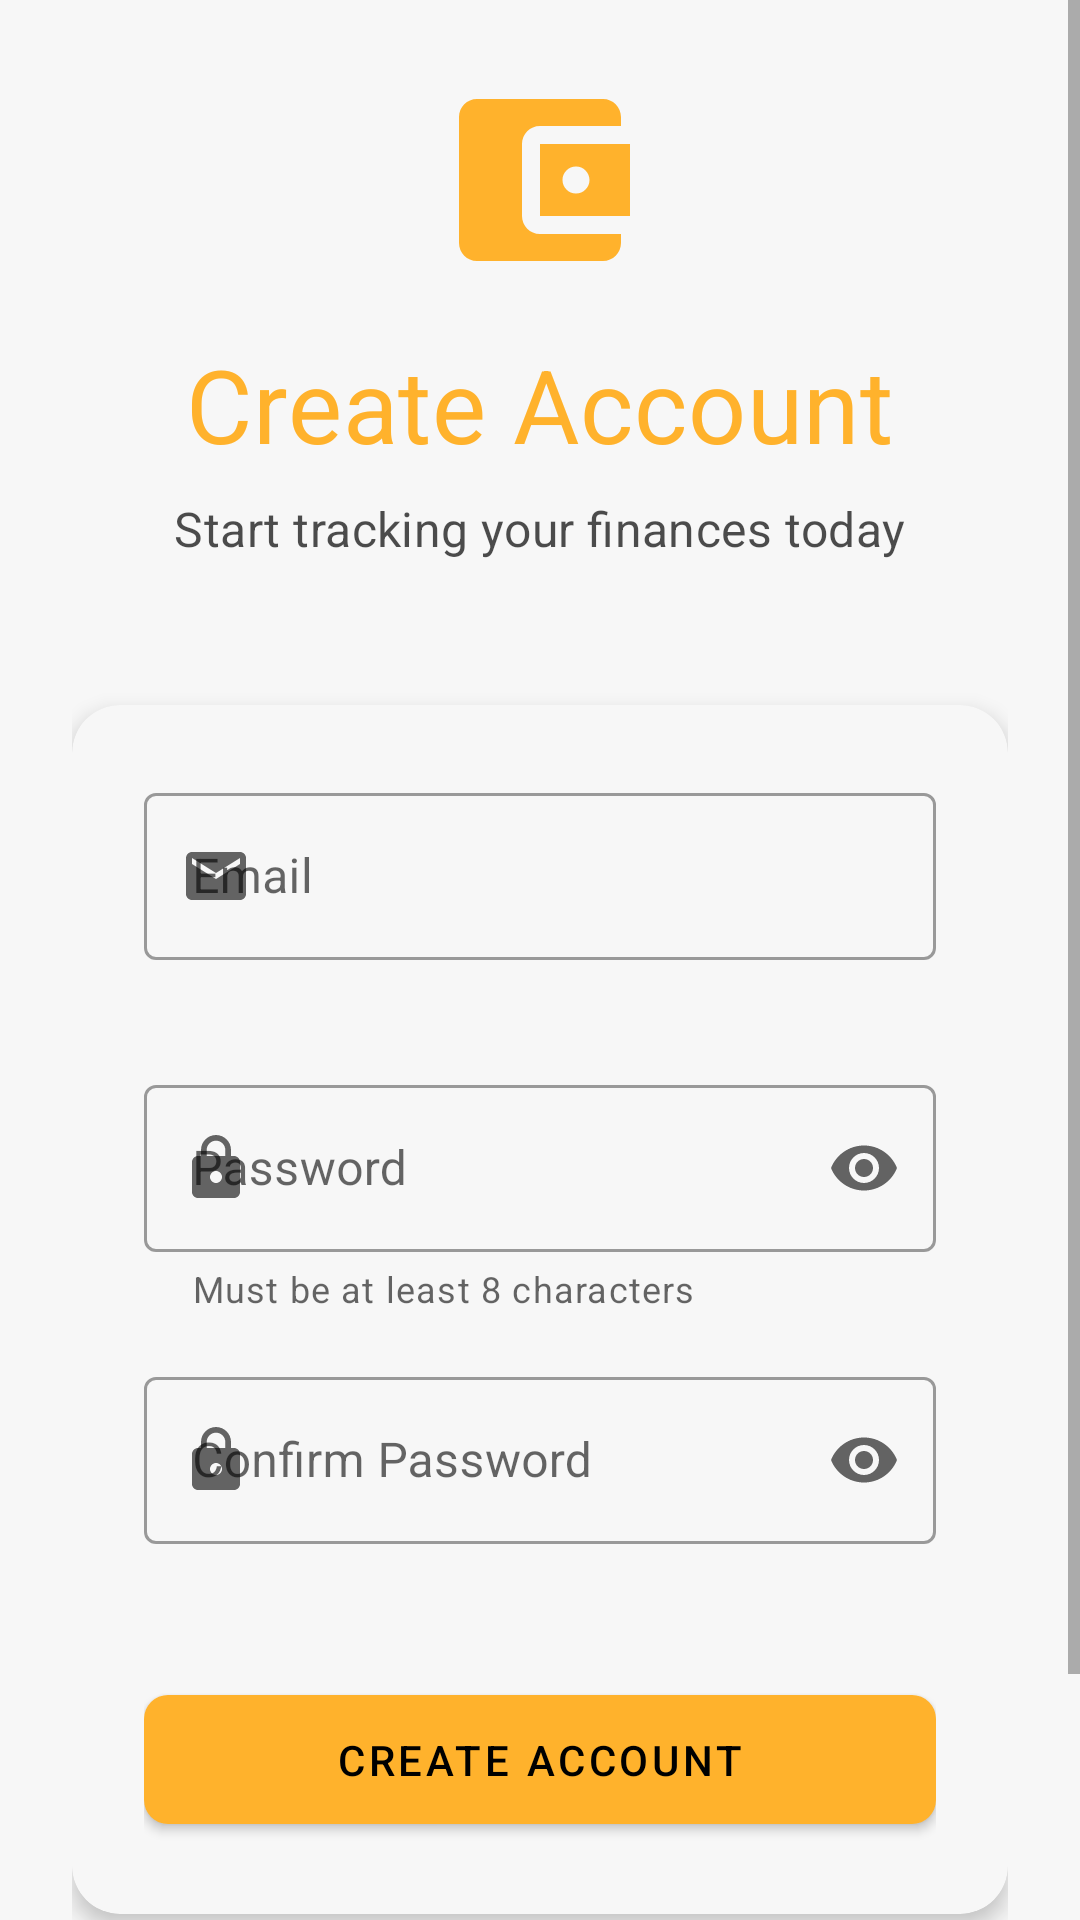

Layout XML and referenced resources for this Android screen:
<!-- AndroidManifest.xml: application theme Theme.FinanceTracker -->
<!-- res/layout/activity_signup.xml -->
<?xml version="1.0" encoding="utf-8"?>
<RelativeLayout xmlns:android="http://schemas.android.com/apk/res/android"
    xmlns:tools="http://schemas.android.com/tools"
    xmlns:app="http://schemas.android.com/apk/res-auto"
    android:layout_width="match_parent"
    android:layout_height="match_parent"
    android:background="?attr/colorSurface"
    tools:context=".SignupActivity">

    <ScrollView
        android:layout_width="match_parent"
        android:layout_height="match_parent"
        android:fillViewport="true">

        <LinearLayout
            android:layout_width="match_parent"
            android:layout_height="wrap_content"
            android:orientation="vertical"
            android:padding="24dp"
            android:gravity="center">

            
            <LinearLayout
                android:layout_width="match_parent"
                android:layout_height="wrap_content"
                android:orientation="vertical"
                android:gravity="center"
                android:layout_marginBottom="48dp">

                <ImageView
                    android:layout_width="72dp"
                    android:layout_height="72dp"
                    android:src="@drawable/ic_app_logo"
                    app:tint="?attr/colorPrimary" />

                <TextView
                    android:layout_width="wrap_content"
                    android:layout_height="wrap_content"
                    android:layout_marginTop="16dp"
                    android:text="Create Account"
                    android:textAppearance="?attr/textAppearanceHeadline4"
                    android:textColor="?attr/colorPrimary" />

                <TextView
                    android:layout_width="wrap_content"
                    android:layout_height="wrap_content"
                    android:layout_marginTop="8dp"
                    android:text="Start tracking your finances today"
                    android:textAppearance="?attr/textAppearanceSubtitle1"
                    android:alpha="0.7" />
            </LinearLayout>

            
            <com.google.android.material.card.MaterialCardView
                android:layout_width="match_parent"
                android:layout_height="wrap_content"
                app:cardCornerRadius="16dp"
                app:cardElevation="4dp"
                android:layout_marginBottom="24dp">

                <LinearLayout
                    android:layout_width="match_parent"
                    android:layout_height="wrap_content"
                    android:orientation="vertical"
                    android:padding="24dp">

                    
                    <com.google.android.material.textfield.TextInputLayout
                        android:layout_width="match_parent"
                        android:layout_height="wrap_content"
                        android:layout_marginBottom="16dp"
                        style="@style/Widget.MaterialComponents.TextInputLayout.OutlinedBox"
                        app:startIconDrawable="@drawable/ic_email"
                        app:errorEnabled="true">

                        <com.google.android.material.textfield.TextInputEditText
                            android:id="@+id/etEmail"
                            android:layout_width="match_parent"
                            android:layout_height="wrap_content"
                            android:hint="Email"
                            android:inputType="textEmailAddress" />
                    </com.google.android.material.textfield.TextInputLayout>

                    
                    <com.google.android.material.textfield.TextInputLayout
                        android:layout_width="match_parent"
                        android:layout_height="wrap_content"
                        android:layout_marginBottom="16dp"
                        style="@style/Widget.MaterialComponents.TextInputLayout.OutlinedBox"
                        app:startIconDrawable="@drawable/ic_lock"
                        app:endIconMode="password_toggle"
                        app:errorEnabled="true"
                        app:helperText="Must be at least 8 characters">

                        <com.google.android.material.textfield.TextInputEditText
                            android:id="@+id/etPassword"
                            android:layout_width="match_parent"
                            android:layout_height="wrap_content"
                            android:hint="Password"
                            android:inputType="textPassword" />
                    </com.google.android.material.textfield.TextInputLayout>

                    
                    <com.google.android.material.textfield.TextInputLayout
                        android:layout_width="match_parent"
                        android:layout_height="wrap_content"
                        android:layout_marginBottom="24dp"
                        style="@style/Widget.MaterialComponents.TextInputLayout.OutlinedBox"
                        app:startIconDrawable="@drawable/ic_lock"
                        app:endIconMode="password_toggle"
                        app:errorEnabled="true">

                        <com.google.android.material.textfield.TextInputEditText
                            android:id="@+id/etConfirmPassword"
                            android:layout_width="match_parent"
                            android:layout_height="wrap_content"
                            android:hint="Confirm Password"
                            android:inputType="textPassword" />
                    </com.google.android.material.textfield.TextInputLayout>

                    
                    <TextView
                        android:id="@+id/tvError"
                        android:layout_width="wrap_content"
                        android:layout_height="wrap_content"
                        android:textColor="?attr/colorError"
                        android:layout_marginBottom="16dp"
                        android:visibility="gone"
                        tools:visibility="visible"
                        tools:text="Error message goes here" />

                    
                    <com.google.android.material.button.MaterialButton
                        android:id="@+id/btnSignup"
                        android:layout_width="match_parent"
                        android:layout_height="wrap_content"
                        android:text="Create Account"
                        android:padding="12dp"
                        app:cornerRadius="8dp" />
                </LinearLayout>
            </com.google.android.material.card.MaterialCardView>

            
            <LinearLayout
                android:layout_width="wrap_content"
                android:layout_height="wrap_content"
                android:orientation="horizontal"
                android:gravity="center">

                <TextView
                    android:layout_width="wrap_content"
                    android:layout_height="wrap_content"
                    android:text="Already have an account? "
                    android:textAppearance="?attr/textAppearanceBody2" />

                <com.google.android.material.button.MaterialButton
                    android:id="@+id/tvLoginLink"
                    style="@style/Widget.MaterialComponents.Button.TextButton"
                    android:layout_width="wrap_content"
                    android:layout_height="wrap_content"
                    android:text="Log in"
                    android:textColor="?attr/colorPrimary" />
            </LinearLayout>
        </LinearLayout>
    </ScrollView>
</RelativeLayout>
<!-- resources referenced by this layout -->
<resources>
  <!-- drawable ic_app_logo (drawable) -->
  <vector xmlns:android="http://schemas.android.com/apk/res/android"
      android:width="24dp"
      android:height="24dp"
      android:viewportWidth="24"
      android:viewportHeight="24">
      <path
          android:fillColor="?attr/colorPrimary"
          android:pathData="M21,18v1c0,1.1 -0.9,2 -2,2H5c-1.11,0 -2,-0.9 -2,-2V5c0,-1.1 0.89,-2 2,-2h14c1.1,0 2,0.9 2,2v1h-9c-1.11,0 -2,0.9 -2,2v8c0,1.1 0.89,2 2,2h9zm-9,-2h10V8H12v8zm4,-2.5c-0.83,0 -1.5,-0.67 -1.5,-1.5s0.67,-1.5 1.5,-1.5 1.5,0.67 1.5,1.5 -0.67,1.5 -1.5,1.5z"/>
  </vector>
  <!-- drawable ic_email (drawable) -->
  <vector xmlns:android="http://schemas.android.com/apk/res/android"
      android:width="24dp"
      android:height="24dp"
      android:viewportWidth="24"
      android:viewportHeight="24">
      <path
          android:fillColor="?attr/colorOnSurface"
          android:pathData="M20,4L4,4c-1.1,0 -1.99,0.9 -1.99,2L2,18c0,1.1 0.9,2 2,2h16c1.1,0 2,-0.9 2,-2L22,6c0,-1.1 -0.9,-2 -2,-2zM20,8l-8,5 -8,-5L4,6l8,5 8,-5v2z"/>
  </vector>
  <!-- drawable ic_lock (drawable) -->
  <vector xmlns:android="http://schemas.android.com/apk/res/android"
      android:width="24dp"
      android:height="24dp"
      android:viewportWidth="24"
      android:viewportHeight="24">
      <path
          android:fillColor="?attr/colorOnSurface"
          android:pathData="M18,8h-1L17,6c0,-2.76 -2.24,-5 -5,-5S7,3.24 7,6v2L6,8c-1.1,0 -2,0.9 -2,2v10c0,1.1 0.9,2 2,2h12c1.1,0 2,-0.9 2,-2L20,10c0,-1.1 -0.9,-2 -2,-2zM12,17c-1.1,0 -2,-0.9 -2,-2s0.9,-2 2,-2 2,0.9 2,2 -0.9,2 -2,2zM15.1,8L8.9,8L8.9,6c0,-1.71 1.39,-3.1 3.1,-3.1 1.71,0 3.1,1.39 3.1,3.1v2z"/>
  </vector>
  <style name="Theme.FinanceTracker" parent="Theme.MaterialComponents.Light.NoActionBar">
          
          <item name="colorPrimary">#FFB22C</item>
          <item name="colorPrimaryVariant">#854836</item>
          <item name="colorOnPrimary">#000000</item>
  
          
          <item name="colorSecondary">#FFB22C</item>
          <item name="colorSecondaryVariant">#854836</item>
          <item name="colorOnSecondary">#000000</item>
  
          
          <item name="android:colorBackground">#F7F7F7</item>
          <item name="colorSurface">#F7F7F7</item>
          <item name="colorOnSurface">#000000</item>
  
          
          <item name="colorError">#B00020</item>
          <item name="colorOnError">#FFFFFF</item>
  
          
          <item name="android:textColor">#000000</item>
          <item name="android:windowBackground">#F7F7F7</item>
  
          
          <item name="windowActionBar">false</item>
          <item name="windowNoTitle">true</item>
          <item name="android:windowFullscreen">true</item>
          <item name="android:windowTranslucentStatus">true</item>
          <item name="android:windowTranslucentNavigation">true</item>
  
          
          <item name="textAppearanceHeadline6">@style/TextAppearance.MaterialComponents.Headline6</item>
          <item name="textAppearanceSubtitle1">@style/TextAppearance.MaterialComponents.Subtitle1</item>
          <item name="textAppearanceBody1">@style/TextAppearance.MaterialComponents.Body1</item>
          <item name="textAppearanceCaption">@style/TextAppearance.MaterialComponents.Caption</item>
      </style>
</resources>
